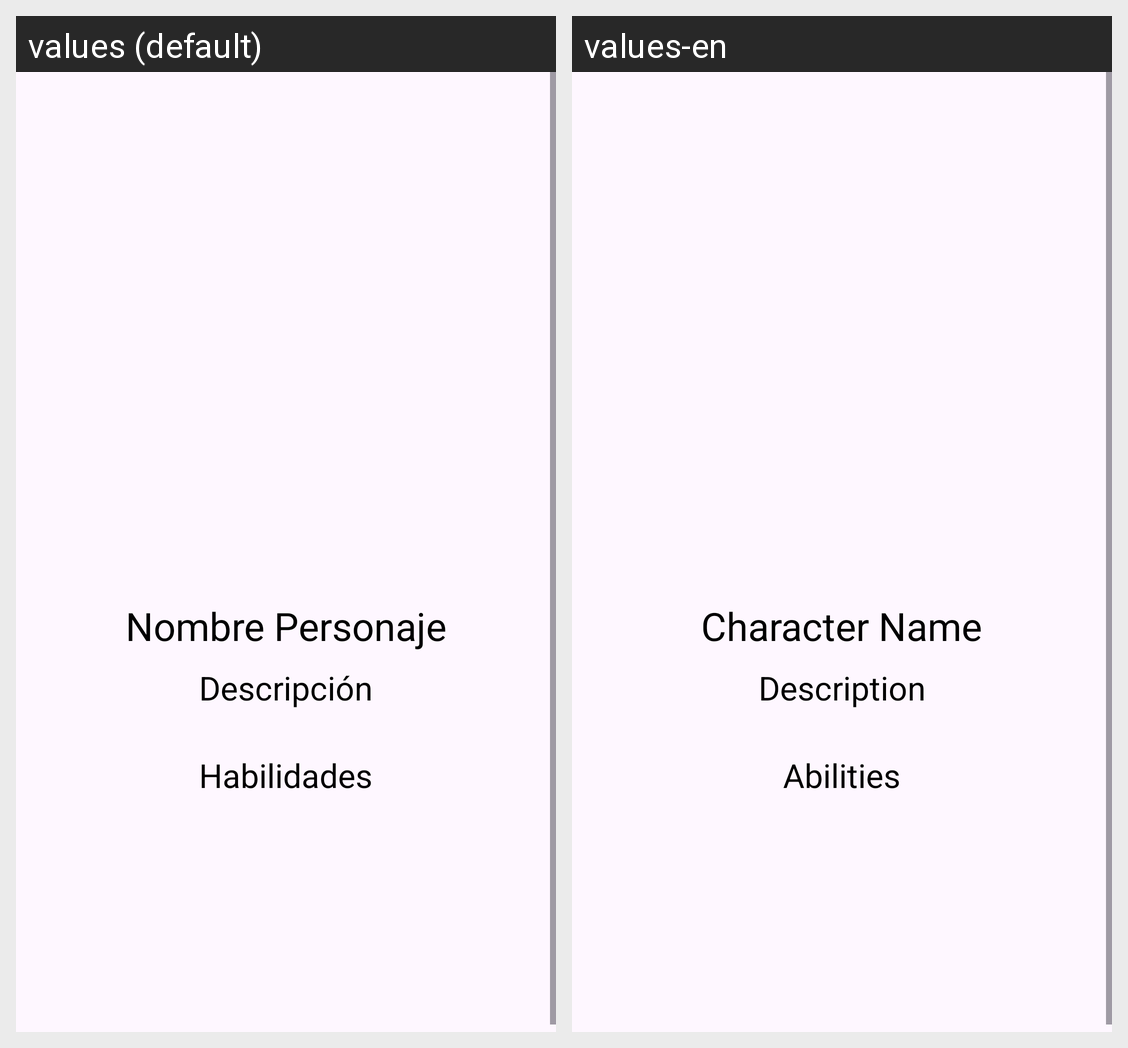

Here is an Android app screen in its default locale and in the app's own translations. Write out the translated-string differences for the strings that appear on this screen.
Android screen res/layout/personaje_detail_fragment.xml rendered under 2 locales, left to right: values (default), values-en. Device: Nexus 5 (rendered at 1080×1920; each locale shown at half size, 540×960, under a caption strip naming it); theme AppTheme.
Strings drawn on this screen, with the default value and each locale's value (text and hints the layout hard-codes, and strings that could not be matched under every locale, appear in the picture but are not listed):

personajeNombre
  values: Nombre Personaje
  values-en: Character Name

descripcionLabel
  values: Descripción
  values-en: Description

habilidadesLabel
  values: Habilidades
  values-en: Abilities
